3-way image classification set "Pic_for_CNN" from GitHub (mouselearning/PatternCNN); label vocabulary: buy, nothing, sell.

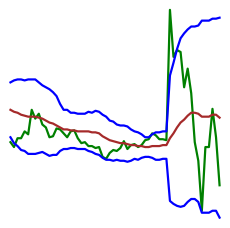
Label: buy

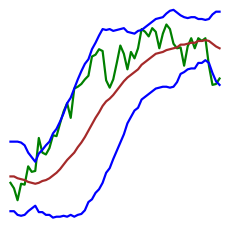
Label: nothing

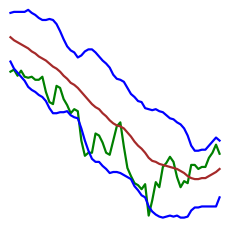
Label: buy

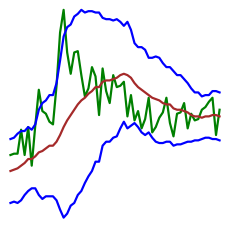
Label: sell

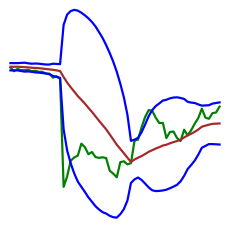
Label: nothing

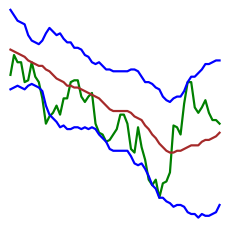
Label: buy
